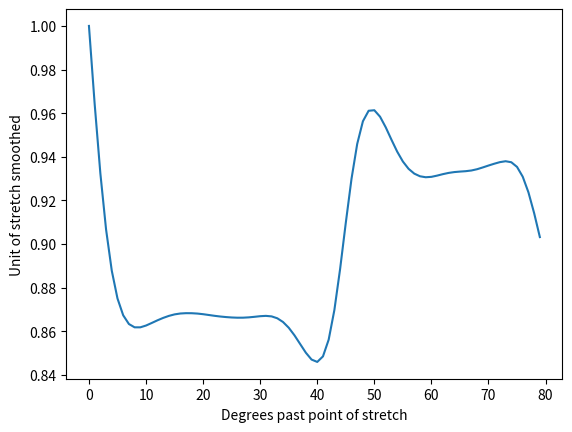

The matplotlib source for this figure:
import numpy as np
from scipy.signal import butter,filtfilt
import matplotlib.pyplot as plt
import math

a={'100': 13715.0, '101': 11922.0, '102': 11986.0, '103': 12018.0, '104': 11970.0, '105': 11970.0, '106': 11954.0, '107': 12002.0, '108': 11906.0, '109': 11986.0, '110': 11810.0, '111': 11954.0, '112': 11954.0, '113': 11826.0, '114': 11826.0, '115': 12050.0, '116': 11938.0, '117': 11810.0, '118': 11906.0, '119': 11954.0, '120': 11954.0, '121': 11826.0, '122': 11906.0, '123': 11858.0, '124': 11922.0, '125': 11874.0, '126': 11922.0, '127': 11778.0, '128': 11954.0, '129': 11810.0, '130': 11810.0, '131': 11922.0, '132': 11938.0, '133': 11890.0, '134': 11922.0, '135': 11954.0, '136': 11842.0, '137': 11842.0, '138': 11826.0, '139': 11778.0, '140': 11858.0, '141': 11186.0, '142': 11106.0, '143': 10946.0, '144': 11058.0, '145': 13475.0, '146': 13459.0, '147': 13651.0, '148': 13731.0, '149': 13091.0, '150': 13139.0, '151': 12979.0, '152': 13267.0, '153': 12707.0, '154': 12675.0, '155': 12899.0, '156': 12563.0, '157': 12867.0, '158': 12947.0, '159': 12547.0, '160': 12755.0, '161': 12883.0, '162': 12803.0, '163': 12883.0, '164': 12771.0, '165': 12867.0, '166': 12899.0, '167': 12547.0, '168': 12755.0, '169': 12947.0, '170': 12883.0, '171': 12883.0, '172': 12435.0, '173': 12883.0, '174': 12867.0, '175': 12963.0, '176': 13123.0, '177': 12963.0, '178': 12835.0, '179': 12387.0}
b={'100': 11938.0, '101': 11858.0, '102': 11874.0, '103': 11906.0, '104': 11874.0, '105': 11954.0, '106': 11794.0, '107': 11858.0, '108': 11970.0, '109': 11778.0, '110': 11954.0, '111': 11794.0, '112': 11906.0, '113': 11874.0, '114': 11922.0, '115': 11794.0, '116': 11858.0, '117': 11954.0, '118': 11906.0, '119': 13523.0, '120': 11810.0, '121': 11906.0, '122': 11842.0, '123': 11794.0, '124': 11746.0, '125': 11794.0, '126': 11810.0, '127': 11826.0, '128': 11874.0, '129': 11778.0, '130': 11794.0, '131': 11922.0, '132': 11810.0, '133': 11794.0, '134': 11810.0, '135': 12002.0, '136': 11874.0, '137': 11794.0, '138': 11794.0, '139': 11154.0, '140': 11522.0, '141': 11522.0, '142': 10914.0, '143': 11106.0, '144': 11170.0, '145': 13411.0, '146': 12611.0, '147': 12787.0, '148': 13059.0, '149': 12371.0, '150': 13683.0, '151': 13619.0, '152': 13587.0, '153': 12883.0, '154': 12851.0, '155': 12579.0, '156': 12899.0, '157': 12947.0, '158': 11058.0, '159': 12851.0, '160': 12963.0, '161': 12963.0, '162': 12627.0, '163': 12899.0, '164': 12995.0, '165': 11010.0, '166': 12835.0, '167': 12947.0, '168': 12547.0, '169': 12755.0, '170': 12947.0, '171': 12947.0, '172': 12563.0, '173': 12883.0, '174': 12931.0, '175': 12563.0, '176': 12755.0, '177': 13027.0, '178': 12947.0, '179': 12547.0}
c={'100': 12098.0, '101': 12066.0, '102': 12066.0, '103': 12002.0, '104': 12066.0, '105': 12082.0, '106': 11970.0, '107': 11970.0, '108': 12002.0, '109': 12018.0, '110': 11970.0, '111': 11938.0, '112': 11938.0, '113': 11938.0, '114': 11986.0, '115': 11970.0, '116': 11986.0, '117': 12034.0, '118': 11922.0, '119': 12002.0, '120': 11970.0, '121': 11890.0, '122': 12002.0, '123': 11906.0, '124': 11746.0, '125': 11970.0, '126': 11842.0, '127': 11906.0, '128': 11970.0, '129': 11682.0, '130': 11938.0, '131': 11858.0, '132': 11906.0, '133': 11554.0, '134': 11954.0, '135': 11842.0, '136': 11490.0, '137': 11730.0, '138': 11698.0, '139': 11266.0, '140': 11506.0, '141': 11410.0, '142': 11154.0, '143': 11138.0, '144': 11890.0, '145': 11698.0, '146': 11682.0, '147': 11826.0, '148': 11714.0, '149': 11618.0, '150': 11746.0, '151': 11458.0, '152': 11618.0, '153': 11666.0, '154': 11746.0, '155': 11490.0, '156': 11730.0, '157': 11666.0, '158': 11666.0, '159': 11666.0, '160': 11682.0, '161': 11666.0, '162': 11666.0, '163': 11570.0, '164': 11666.0, '165': 11650.0, '166': 11650.0, '167': 11746.0, '168': 11730.0, '169': 11586.0, '170': 11634.0, '171': 11618.0, '172': 11602.0, '173': 11554.0, '174': 11682.0, '175': 11730.0, '176': 11618.0, '177': 11714.0, '178': 11682.0, '179': 11682.0}
d={'100': 11922.0, '101': 11922.0, '102': 12002.0, '103': 11986.0, '104': 11986.0, '105': 11890.0, '106': 11906.0, '107': 11954.0, '108': 11874.0, '109': 11922.0, '110': 11986.0, '111': 11938.0, '112': 12002.0, '113': 12050.0, '114': 11954.0, '115': 11858.0, '116': 11906.0, '117': 11794.0, '118': 11970.0, '119': 11986.0, '120': 11826.0, '121': 11922.0, '122': 11874.0, '123': 11842.0, '124': 11938.0, '125': 11922.0, '126': 11810.0, '127': 11906.0, '128': 11858.0, '129': 11858.0, '130': 11922.0, '131': 11858.0, '132': 11906.0, '133': 11810.0, '134': 11938.0, '135': 11826.0, '136': 11810.0, '137': 11842.0, '138': 11906.0, '139': 11058.0, '140': 11762.0, '141': 11554.0, '142': 11010.0, '143': 11250.0, '144': 11778.0, '145': 11602.0, '146': 11586.0, '147': 11522.0, '148': 11538.0, '149': 11490.0, '150': 11682.0, '151': 11474.0, '152': 11570.0, '153': 11346.0, '154': 11570.0, '155': 11474.0, '156': 11554.0, '157': 11458.0, '158': 11474.0, '159': 11490.0, '160': 11458.0, '161': 11458.0, '162': 11474.0, '163': 11490.0, '164': 11538.0, '165': 11618.0, '166': 11554.0, '167': 11522.0, '168': 11458.0, '169': 11458.0, '170': 11474.0, '171': 11538.0, '172': 11474.0, '173': 11426.0, '174': 11586.0, '175': 11442.0, '176': 11570.0, '177': 11858.0, '178': 11554.0, '179': 11458.0}

def sigmoid(x):
  return 1 / (1 + np.exp(-x))

# Filter requirements.
T = 5.0         # Sample Period
fs = 30.0       # sample rate, Hz
cutoff = 2      # desired cutoff frequency of the filter, Hz ,      slightly higher than actual 1.2 Hznyq = 0.5 * fs  # Nyquist Frequencyorder = 2       # sin wave can be approx represented as quadratic
n = int(T * fs) # total number of samples
nyq = 0.5 * fs  # Nyquist Frequency

order = 2       # sin wave can be approx represented as quadratic
n = int(T * fs) # total number of samples

def butter_lowpass_filter(data, cutoff, fs, order):
    normal_cutoff = cutoff / nyq
    # Get the filter coefficients 
    b, a = butter(order, normal_cutoff, btype='low', analog=False)
    y = filtfilt(b, a, data)
    return y

arrays=[a,b,c,d]
data=[]
for ar in arrays:
  data.append(np.array(list(a.values())))

data=np.average(np.array(data),axis=0) 


y = butter_lowpass_filter(data, cutoff, fs, order)
#y=data
#plt.plot(y)
y=np.array(y)
#plt.xticks(np.arange(100,180,10),[100,110,120,130,140,150,160,170])
plt.plot(np.array(y)/np.max(y))
plt.xlabel("Degrees past point of stretch")
plt.ylabel("Unit of stretch smoothed")
            
plt.show()